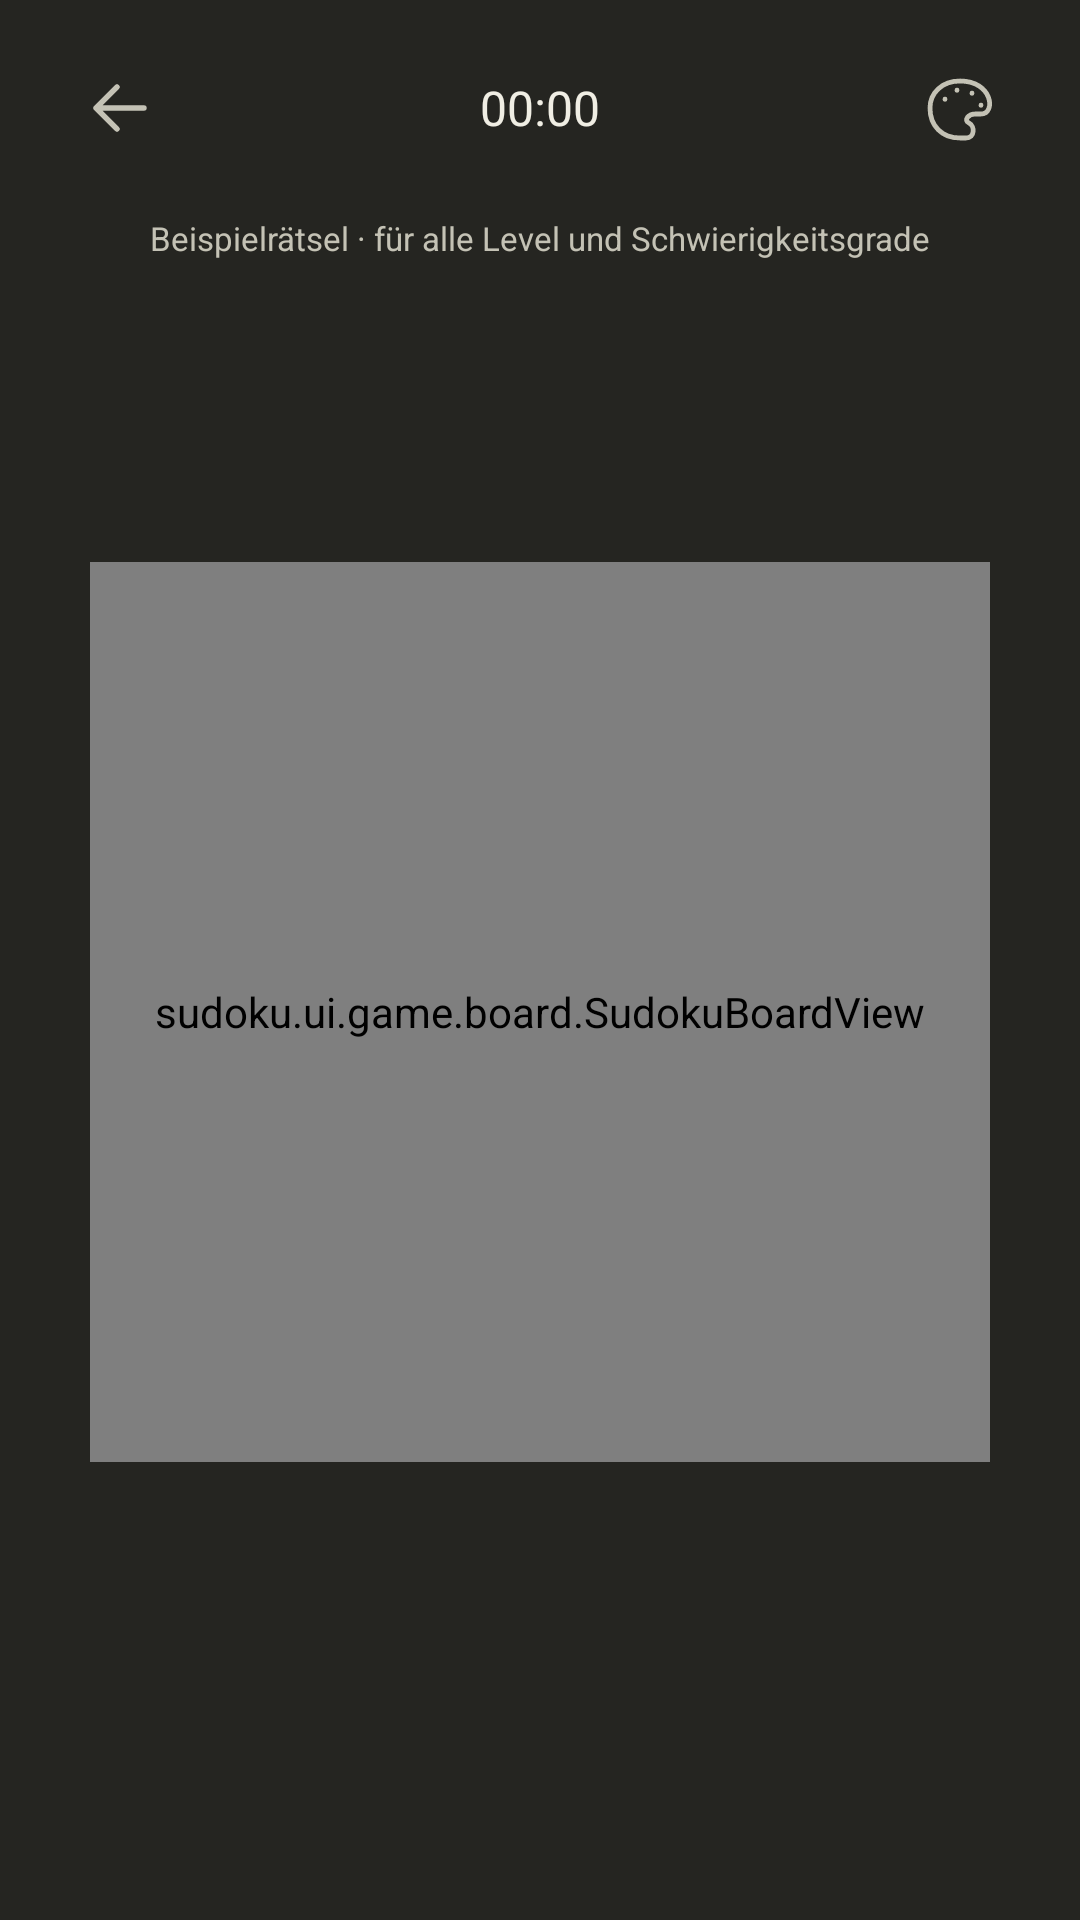

This screen was rendered from an Android layout file. Write that file and the resources it references.
<!-- AndroidManifest.xml: application theme Theme.Sudoku -->
<!-- res/layout/activity_game.xml -->
<?xml version="1.0" encoding="utf-8"?>
<androidx.constraintlayout.widget.ConstraintLayout xmlns:android="http://schemas.android.com/apk/res/android"
    xmlns:app="http://schemas.android.com/apk/res-auto"
    android:id="@+id/game_root"
    android:keepScreenOn="true"
    android:layout_width="match_parent"
    android:layout_height="match_parent">

    <LinearLayout
        android:id="@+id/game_header"
        android:layout_width="0dp"
        android:layout_height="wrap_content"
        android:minHeight="56dp"
        android:layout_marginHorizontal="12dp"
        android:layout_marginTop="8dp"
        android:gravity="center_vertical"
        android:orientation="horizontal"
        app:layout_constraintEnd_toEndOf="parent"
        app:layout_constraintStart_toStartOf="parent"
        app:layout_constraintTop_toTopOf="parent">

        <ImageButton
            android:id="@+id/back_home"
            style="@style/Widget.Sudoku.IconButton"
            android:contentDescription="@string/back_home"
            android:src="@drawable/ic_back" />

        <LinearLayout
            android:layout_width="0dp"
            android:layout_height="wrap_content"
            android:layout_weight="1"
            android:gravity="center"
            android:orientation="vertical">

            <TextView
                android:id="@+id/game_difficulty"
                android:layout_width="wrap_content"
                android:layout_height="wrap_content"
                android:textColor="?attr/homeMuted"
                android:textSize="12sp" />

            <TextView
                android:id="@+id/game_timer"
                android:layout_width="wrap_content"
                android:layout_height="wrap_content"
                android:fontFeatureSettings="tnum"
                android:text="@string/timer_initial"
                android:textColor="?attr/homeForeground"
                android:textSize="16sp" />

            <TextView
                android:id="@+id/game_lives"
                android:layout_width="wrap_content"
                android:layout_height="wrap_content"
                android:accessibilityLiveRegion="polite"
                android:textColor="?attr/homeForeground"
                android:textSize="12sp" />
        </LinearLayout>

        <ImageButton
            android:id="@+id/game_theme"
            style="@style/Widget.Sudoku.IconButton"
            android:contentDescription="@string/choose_theme"
            android:src="@drawable/ic_palette" />
    </LinearLayout>

    <androidx.core.widget.NestedScrollView
        android:id="@+id/game_scroll"
        android:layout_width="0dp"
        android:layout_height="0dp"
        android:fillViewport="true"
        android:scrollbars="none"
        app:layout_constraintBottom_toBottomOf="parent"
        app:layout_constraintEnd_toEndOf="parent"
        app:layout_constraintStart_toStartOf="parent"
        app:layout_constraintTop_toBottomOf="@id/game_header">

        <androidx.constraintlayout.widget.ConstraintLayout
            android:layout_width="match_parent"
            android:layout_height="wrap_content"
            android:minHeight="660dp">

            <TextView
                android:id="@+id/sample_puzzle_label"
                android:layout_width="wrap_content"
                android:layout_height="wrap_content"
                android:layout_marginTop="8dp"
                android:text="@string/sample_puzzle"
                android:textColor="?attr/homeMuted"
                android:textSize="11sp"
                app:layout_constraintEnd_toEndOf="parent"
                app:layout_constraintStart_toStartOf="parent"
                app:layout_constraintTop_toTopOf="parent" />

            <androidx.constraintlayout.widget.ConstraintLayout
                android:id="@+id/board_area"
                android:layout_width="0dp"
                android:layout_height="0dp"
                android:layout_marginTop="16dp"
                android:layout_marginBottom="40dp"
                app:layout_constraintBottom_toTopOf="@id/number_pad"
                app:layout_constraintEnd_toEndOf="parent"
                app:layout_constraintStart_toStartOf="parent"
                app:layout_constraintTop_toBottomOf="@id/sample_puzzle_label">

                <sudoku.ui.game.board.SudokuBoardView
                    android:id="@+id/sudoku_board"
                    android:layout_width="300dp"
                    android:layout_height="300dp"
                    app:layout_constraintBottom_toBottomOf="parent"
                    app:layout_constraintEnd_toEndOf="parent"
                    app:layout_constraintStart_toStartOf="parent"
                    app:layout_constraintTop_toTopOf="parent" />
            </androidx.constraintlayout.widget.ConstraintLayout>

            <TextView
                android:id="@+id/game_completed"
                android:layout_width="wrap_content"
                android:layout_height="wrap_content"
                android:accessibilityLiveRegion="polite"
                android:text="@string/game_completed"
                android:textColor="?attr/homeForeground"
                android:textSize="18sp"
                android:visibility="gone"
                app:layout_constraintBottom_toTopOf="@id/number_pad"
                app:layout_constraintEnd_toEndOf="parent"
                app:layout_constraintStart_toStartOf="parent" />

            <GridLayout
                android:id="@+id/number_pad"
                android:layout_width="0dp"
                android:layout_height="wrap_content"
                android:layout_marginHorizontal="16dp"
                android:layout_marginBottom="48dp"
                android:columnCount="5"
                android:layoutDirection="ltr"
                android:rowCount="2"
                app:layout_constraintBottom_toTopOf="@id/game_tools"
                app:layout_constraintEnd_toEndOf="parent"
                app:layout_constraintStart_toStartOf="parent"
                app:layout_constraintWidth_max="360dp" />

            <LinearLayout
                android:id="@+id/game_tools"
                android:layout_width="0dp"
                android:layout_height="56dp"
                android:layout_marginHorizontal="24dp"
                android:layout_marginBottom="8dp"
                android:gravity="center"
                android:orientation="horizontal"
                app:layout_constraintBottom_toBottomOf="parent"
                app:layout_constraintEnd_toEndOf="parent"
                app:layout_constraintStart_toStartOf="parent"
                app:layout_constraintWidth_max="440dp">

                <com.google.android.material.button.MaterialButton
                    android:id="@+id/restart_game"
                    style="@style/Widget.Sudoku.ToolButton"
                    android:layout_width="0dp"
                    android:layout_weight="1"
                    android:contentDescription="@string/new_game"
                    app:icon="@drawable/ic_restart" />

                <com.google.android.material.button.MaterialButton
                    android:id="@+id/game_settings"
                    style="@style/Widget.Sudoku.ToolButton"
                    android:layout_width="0dp"
                    android:layout_weight="1"
                    android:contentDescription="@string/settings"
                    app:icon="@drawable/ic_settings" />

                <com.google.android.material.button.MaterialButton
                    android:id="@+id/notes"
                    style="@style/Widget.Sudoku.ToolButton"
                    android:layout_width="0dp"
                    android:layout_weight="1"
                    android:checkable="true"
                    android:contentDescription="@string/notes_disabled"
                    app:backgroundTint="@color/notes_background"
                    app:icon="@drawable/ic_notes" />

                <com.google.android.material.button.MaterialButton
                    android:id="@+id/undo"
                    style="@style/Widget.Sudoku.ToolButton"
                    android:layout_width="0dp"
                    android:layout_weight="1"
                    android:contentDescription="@string/undo"
                    app:icon="@drawable/ic_undo" />
            </LinearLayout>
        </androidx.constraintlayout.widget.ConstraintLayout>
    </androidx.core.widget.NestedScrollView>
</androidx.constraintlayout.widget.ConstraintLayout>
<!-- resources referenced by this layout -->
<resources>
  <!-- drawable ic_back (drawable) -->
  <vector xmlns:android="http://schemas.android.com/apk/res/android"
      android:width="24dp"
      android:height="24dp"
      android:viewportWidth="24"
      android:viewportHeight="24">
      <path
          android:pathData="M20,12 L4,12 M11,5 L4,12 L11,19"
          android:fillColor="@android:color/transparent"
          android:strokeColor="?attr/homeForeground"
          android:strokeWidth="1.8"
          android:strokeLineCap="round"
          android:strokeLineJoin="round" />
  </vector>
  <!-- drawable ic_notes (drawable) -->
  <vector xmlns:android="http://schemas.android.com/apk/res/android"
      android:width="24dp"
      android:height="24dp"
      android:viewportWidth="24"
      android:viewportHeight="24">
      <path
          android:fillColor="@android:color/transparent"
          android:pathData="M4,17 L3,22 L8,21 L21,8 L17,4 Z M14,7 L18,11"
          android:strokeColor="?attr/homeMuted"
          android:strokeLineCap="round"
          android:strokeLineJoin="round"
          android:strokeWidth="1.6" />
  </vector>
  <!-- drawable ic_palette (drawable) -->
  <vector xmlns:android="http://schemas.android.com/apk/res/android"
      android:width="24dp"
      android:height="24dp"
      android:viewportWidth="24"
      android:viewportHeight="24">
      <path
          android:fillColor="@android:color/transparent"
          android:pathData="M12,3 C6,3 2,7 2,12 C2,18 6,22 12,22 L14,22 C17,22 17,18 15,17 C13,16 15,14 17,14 L19,14
              C24,14 23,3 12,3 Z M7,9 L7,9.1 M11,6 L11,6.1 M16,7 L16,7.1 M19,11 L19,11.1"
          android:strokeColor="?attr/homeMuted"
          android:strokeLineCap="round"
          android:strokeLineJoin="round"
          android:strokeWidth="1.6" />
  </vector>
  <!-- drawable ic_restart (drawable) -->
  <vector xmlns:android="http://schemas.android.com/apk/res/android"
      android:width="24dp"
      android:height="24dp"
      android:viewportWidth="24"
      android:viewportHeight="24">
      <path
          android:fillColor="@android:color/transparent"
          android:pathData="M20,8 A9,9 0,1 0,21 16 M20,2 L20,8 L14,8"
          android:strokeColor="?attr/homeMuted"
          android:strokeLineCap="round"
          android:strokeLineJoin="round"
          android:strokeWidth="1.6" />
  </vector>
  <!-- drawable ic_undo (drawable) -->
  <vector xmlns:android="http://schemas.android.com/apk/res/android"
      android:width="24dp"
      android:height="24dp"
      android:viewportWidth="24"
      android:viewportHeight="24">
      <path
          android:fillColor="@android:color/transparent"
          android:pathData="M8,5 L3,10 L8,15 M3,10 L15,10 C23,10 23,21 15,21"
          android:strokeColor="?attr/homeMuted"
          android:strokeLineCap="round"
          android:strokeLineJoin="round"
          android:strokeWidth="1.6" />
  </vector>
  <string name="back_home">Zur Startseite</string>
  <string name="choose_theme">Farbthema wählen</string>
  <string name="game_completed">Geschafft. Gut gelöst!</string>
  <string name="new_game">Neues Spiel</string>
  <string name="notes_disabled">Notizen ausgeschaltet</string>
  <string name="sample_puzzle">Beispielrätsel · für alle Level und Schwierigkeitsgrade</string>
  <string name="settings">Einstellungen</string>
  <string name="timer_initial">00:00</string>
  <string name="undo">Rückgängig</string>
  <style name="Widget.Sudoku.IconButton" parent="Widget.AppCompat.ImageButton">
          <item name="android:layout_width">56dp</item>
          <item name="android:layout_height">56dp</item>
          <item name="android:background">?attr/selectableItemBackgroundBorderless</item>
          <item name="android:padding">17dp</item>
          <item name="android:tint">?attr/homeMuted</item>
      </style>
  <color name="aurum_background">#252521</color>
  <color name="aurum_foreground">#F0EEE4</color>
  <color name="aurum_muted">#C4C2B5</color>
  <color name="aurum_accent">#B9AE76</color>
  <color name="aurum_outline">#77766A</color>
</resources>
